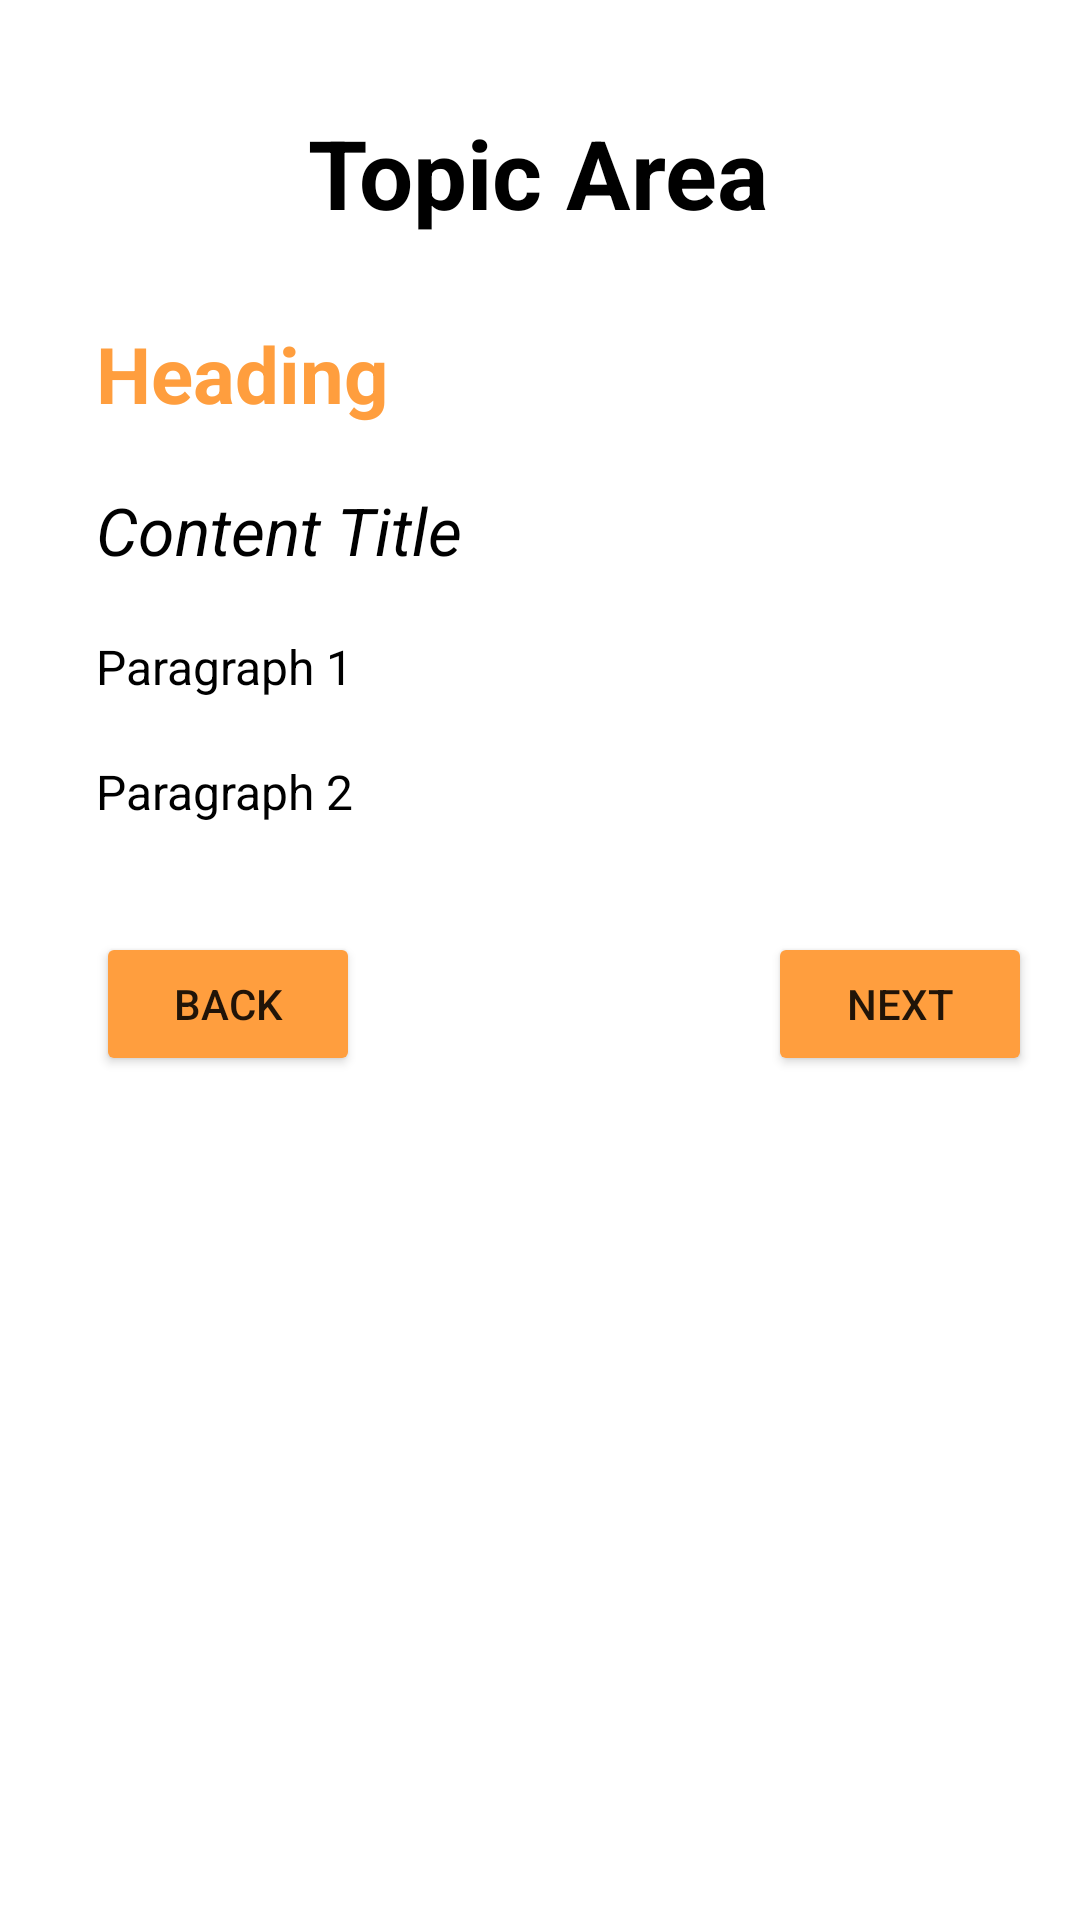

Reconstruct the res/layout file that produces this screen, plus the resources it refers to.
<!-- AndroidManifest.xml: application theme Theme.TopJet -->
<!-- res/layout/fragment_view_content.xml -->
<?xml version="1.0" encoding="utf-8"?>
<ScrollView xmlns:android="http://schemas.android.com/apk/res/android"
    xmlns:app="http://schemas.android.com/apk/res-auto"
    xmlns:tools="http://schemas.android.com/tools"
    android:layout_width="match_parent"
    android:layout_height="match_parent">

    <androidx.constraintlayout.widget.ConstraintLayout
        android:layout_width="match_parent"
        android:layout_height="match_parent">

        <TextView
            android:id="@+id/tvTopic"
            android:layout_width="wrap_content"
            android:layout_height="wrap_content"
            android:layout_gravity="center_horizontal"
            android:layout_marginTop="36dp"
            android:text="Topic Area"
            android:textAlignment="center"
            android:textColor="@color/black"
            android:textSize="32dp"
            android:textStyle="bold"
            app:layout_constraintEnd_toEndOf="parent"
            app:layout_constraintHorizontal_bias="0.498"
            app:layout_constraintStart_toStartOf="parent"
            app:layout_constraintTop_toTopOf="parent" />

        <TextView
            android:id="@+id/tvHeading"
            android:layout_width="wrap_content"
            android:layout_height="wrap_content"
            android:layout_marginStart="32dp"
            android:layout_marginLeft="32dp"
            android:layout_marginTop="28dp"
            android:textColor="#FF9E3E"
            android:text="Heading"
            android:textSize="26dp"
            android:textStyle="bold"
            app:layout_constraintStart_toStartOf="parent"
            app:layout_constraintTop_toBottomOf="@+id/tvTopic" />

        <TextView
            android:id="@+id/tvContentTitle"
            android:layout_width="360dp"
            android:layout_height="wrap_content"
            android:layout_marginTop="20dp"
            android:text="Content Title"
            android:textSize="22dp"
            android:textStyle="italic"
            android:textColor="@color/black"
            app:layout_constraintStart_toStartOf="@+id/tvHeading"
            app:layout_constraintTop_toBottomOf="@+id/tvHeading" />

        <TextView
            android:id="@+id/tvParaOne"
            android:layout_width="340dp"
            android:layout_height="wrap_content"
            android:layout_marginTop="20dp"
            android:text="Paragraph 1"
            android:textColor="@color/black"
            android:textSize="16dp"
            android:lineSpacingExtra="10dp"
            app:layout_constraintStart_toStartOf="@+id/tvContentTitle"
            app:layout_constraintTop_toBottomOf="@+id/tvContentTitle" />

        <ImageView
            android:id="@+id/ivOne"
            android:layout_width="wrap_content"
            android:layout_height="wrap_content"
            android:layout_marginTop="12dp"
            android:adjustViewBounds="true"
            android:scaleType="fitXY"
            app:layout_constraintStart_toStartOf="@+id/tvParaOne"
            app:layout_constraintTop_toBottomOf="@+id/tvParaOne"
            tools:srcCompat="@tools:sample/avatars" />

        <TextView
            android:id="@+id/tvParaTwo"
            android:layout_width="340dp"
            android:layout_height="wrap_content"
            android:layout_marginTop="8dp"
            android:text="Paragraph 2"
            android:textColor="@color/black"
            android:textSize="16dp"
            android:lineSpacingExtra="10dp"
            app:layout_constraintStart_toStartOf="@+id/tvParaOne"
            app:layout_constraintTop_toBottomOf="@+id/ivOne" />

        <ImageView
            android:id="@+id/ivTwo"
            android:layout_width="wrap_content"
            android:layout_height="wrap_content"
            android:layout_marginTop="12dp"
            android:adjustViewBounds="true"
            android:scaleType="fitCenter"
            app:layout_constraintStart_toStartOf="@+id/tvParaTwo"
            app:layout_constraintTop_toBottomOf="@+id/tvParaTwo"
            tools:srcCompat="@tools:sample/avatars" />

        <Button
            android:id="@+id/btNext"
            android:layout_width="wrap_content"
            android:layout_height="wrap_content"
            android:layout_marginTop="24dp"
            android:layout_marginEnd="16dp"
            android:layout_marginRight="16dp"
            android:text="Next"
            android:backgroundTint="#FF9E3E"
            app:layout_constraintEnd_toEndOf="parent"
            app:layout_constraintTop_toBottomOf="@+id/ivTwo" />

        <Button
            android:id="@+id/btBack"
            android:layout_width="wrap_content"
            android:layout_height="wrap_content"
            android:text="Back"
            android:backgroundTint="#FF9E3E"
            app:layout_constraintStart_toStartOf="@+id/ivTwo"
            app:layout_constraintTop_toTopOf="@+id/btNext" />
    </androidx.constraintlayout.widget.ConstraintLayout>

</ScrollView>
<!-- resources referenced by this layout -->
<resources>
  <color name="black">#FF000000</color>
  <style name="Theme.TopJet" parent="Theme.MaterialComponents.DayNight.DarkActionBar">
          
          <item name="colorPrimary">@color/orange_theme</item>
          <item name="colorPrimaryVariant">@color/orange_theme</item>
          <item name="colorOnPrimary">@color/white</item>
          
          <item name="colorSecondary">@color/teal_200</item>
          <item name="colorSecondaryVariant">@color/teal_700</item>
          <item name="colorOnSecondary">@color/black</item>
          
          <item name="android:statusBarColor" tools:targetApi="l">?attr/colorPrimaryVariant</item>
          
      </style>
  <color name="orange_theme">#FF9E3E</color>
  <color name="white">#FFFFFFFF</color>
  <color name="teal_200">#FF03DAC5</color>
  <color name="teal_700">#FF018786</color>
</resources>
